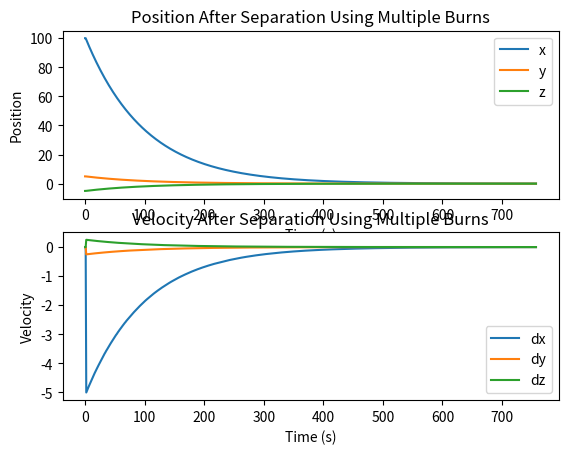

Recreate this plot in Python.
from __future__ import division, print_function
import matplotlib.pyplot as plt
import numpy as np
from numpy import cos, sin
from numpy.linalg import solve


class Satellite(object):

    ''' Our 'satellite' class to hold all behaviours and sense/act. '''

    def __init__(self, state, target, n):
        # Unpack input vectors
        x0, y0, z0, dx0, dy0, dz0 = state
        xf, yf, zf, dxf, dyf, dzf = target

        # Set basic parameters
        self.n = n
        self.t = 0.

        # Set state, previous state, and estimated state
        self.state = np.array([x0, y0, z0, dx0, dy0, dz0])
        self.previous_state = np.array([x0, y0, z0, dx0, dy0, dz0])
        self.estimated_state = np.array([x0, y0, z0, dx0, dy0, dz0])

        # Set final state
        self.target_state = np.array([xf, yf, zf, dxf, dyf, dzf])
        self.burn_time = 60.

        self.dt = 0.1

    def ClohessyWiltshire(self, t):
        '''Clohessy-Wiltshire equations'''

        n = self.n
        x0, y0, z0, dx0, dy0, dz0 = self.state

        x = (4 - 3 * cos(n * t)) * x0 + (sin(n * t) / n) * dx0 + (2 / n) * (1 - cos(n * t)) * dy0
        y = 6 * (sin(n * t) - n * t) * x0 + y0 - (2 / n) * (1 - cos(n * t)) * dx0 + 1 / n * (4 * sin(n * t) - 3 * n * t) * dy0
        z = z0 * cos(n * t) + dz0 / n * sin(n * t)

        self.state = np.array([x, y, z, dx0, dy0, dz0])

    def DeltaV(self, t):
        '''
        Find the delta_v required to take the system to zero for some time.
        Assume you start with a known position (x0, y0, z0).
        '''

        x0, y0, z0, dx0, dy0, dz0 = self.state
        n = self.n

        # solve Ax = b
        b = np.array([(3. * cos(n * t) - 4.) * x0, y0 + 6.0 * x0 * (sin(n * t) - n * t)])

        A = np.array([[(1. / n) * sin(n * t), (2. / n) * (1. - cos(n * t))],
                      [(2.0 / n) * (1.0 - cos(n * t)), 3.0 * t - (4.0 * sin(n * t) / n)]])

        x = solve(A, b)

        xd0 = x[0]
        yd0 = x[1]
        zd0 = -n * z0 * cos(n * t) / sin(n * t)

        self.previous_state = np.array([x0, y0, z0, xd0, yd0, zd0])

    def ConductRendez(self):
        '''perform the rendezvous using the DeltaV values attained above
        and the ClohessyWiltshire equations to compute the new position'''
        t = 0

        t_burn_time = self.burn_time

        while t < t_burn_time:
            self.ClohessyWiltshire(self.dt)
            t += self.dt
            self.t += self.dt

    def sense(self):
        ''' Use sensors to determine current state and build world model. '''

        x, y, z = self.state[0:3]

        # Some error in position estimation.
        err = 0.1
        x += np.random.uniform(-err, err)
        y += np.random.uniform(-err, err)
        z += np.random.uniform(-err, err)
        x *= np.random.uniform(1 - err, 1 + err)
        y *= np.random.uniform(1 - err, 1 + err)
        z *= np.random.uniform(1 - err, 1 + err)
        self.estimated_state[0:3] = np.array([x, y, z])

    def plan(self):
        '''
        Determine parameters for orbital maneuver.
        Picks 1 of 3 traj. types: Homing, Closing Final Approach.
        '''
        x, y, z = self.estimated_state[0:3]
        distance = np.sqrt((x)**2 + (y)**2 + (z)**2)

        # doesn't work if this line is omitted for 0.1 burn time
        # self.state[0:3] = self.estimated_state[0:3]

        # final approach
        if distance <= 500.0:
            self.burn_time = 0.2
        # closing
        elif distance <= 5000.0:
            self.burn_time = 1.0
        else:
            self.burn_time = 5.0

        # Compute the delta v
        self.DeltaV(self.burn_time)

    def act(self):
        ''' Perform open-loop thruster inputs '''

        # Check to see if the thrust value is reasonable
        minimum_thrust = 0.01
        error = minimum_thrust / 10.

        velocity = np.array([], dtype=np.float64)

        for rate, old_rate in zip(self.previous_state[3:6], self.state[3:6]):
            # Do not burn if the desired rate is less than the minimum
            if abs(rate) < minimum_thrust:
                rate = 0.
            elif abs(rate - old_rate) < minimum_thrust:
                if abs(rate - old_rate) > minimum_thrust / 2.:
                    sign = np.sign(rate - old_rate)
                    rate = old_rate + sign * minimum_thrust * \
                        np.random.uniform(1 - error, 1 + error)
                else:
                    rate = old_rate
            # else if the proposed thrust is large, give it a fraction of the
            # desired thrust
            else:
                rate *= minimum_thrust * np.random.uniform(1 - error, 1 + error)

            velocity = np.append(velocity, rate)

        self.state[3:6] = velocity

        # once a reasonable thrust value has been calculated, conduct
        # rendezvous
        self.ConductRendez()

    def Plot(self, results, filename):
        '''Plot the position of the craft'''

        f, (ax1, ax2) = plt.subplots(2, 1)

        ax1.set_title('Position After Separation Using Multiple Burns')
        ax1.plot(results[:, 0], label='x')
        ax1.plot(results[:, 1], label='y')
        ax1.plot(results[:, 2], label='z')
        ax1.set_ylabel("Position")
        ax1.set_xlabel("Time (s)")
        ax1.legend(loc='best')

        ax2.set_title('Velocity After Separation Using Multiple Burns')
        ax2.plot(results[:, 3], label='dx')
        ax2.plot(results[:, 4], label='dy')
        ax2.plot(results[:, 5], label='dz')
        ax2.set_ylabel("Velocity")
        ax2.set_xlabel("Time (s)")
        ax2.legend(loc='best')

        plt.savefig(filename, format="pdf")
        plt.close()


def TestDeliberative():
    n = 0.0011596575
    initial_state = [100., 5., -5., 0., 0., 0.]
    target_state = [0., 0., 0., 0., 0., 0.]

    Inspector = Satellite(initial_state, target_state, n)

    fuel = 0.
    close_enough = 0.05
    low_velocity = 0.05
    output = Inspector.state

    for _ in range(2000):
        old_state = np.array(Inspector.state)
        output = np.vstack((output, old_state))

        Inspector.sense()
        Inspector.plan()
        Inspector.act()
        # print(Inspector.state)

        fuel += np.sum(np.abs(Inspector.state[3:6] - old_state[3:6]))

        # Test if docked
        distance_offset = Inspector.state[0:3] - Inspector.target_state[0:3]
        relative_velocity = Inspector.state[3:6] - Inspector.target_state[3:6]
        if all(distance_offset < close_enough) and all(relative_velocity < low_velocity):
            break

    print("fuel_used", fuel, "time elapsed", Inspector.t)
    Inspector.Plot(output, "deliberative.pdf")

TestDeliberative()
